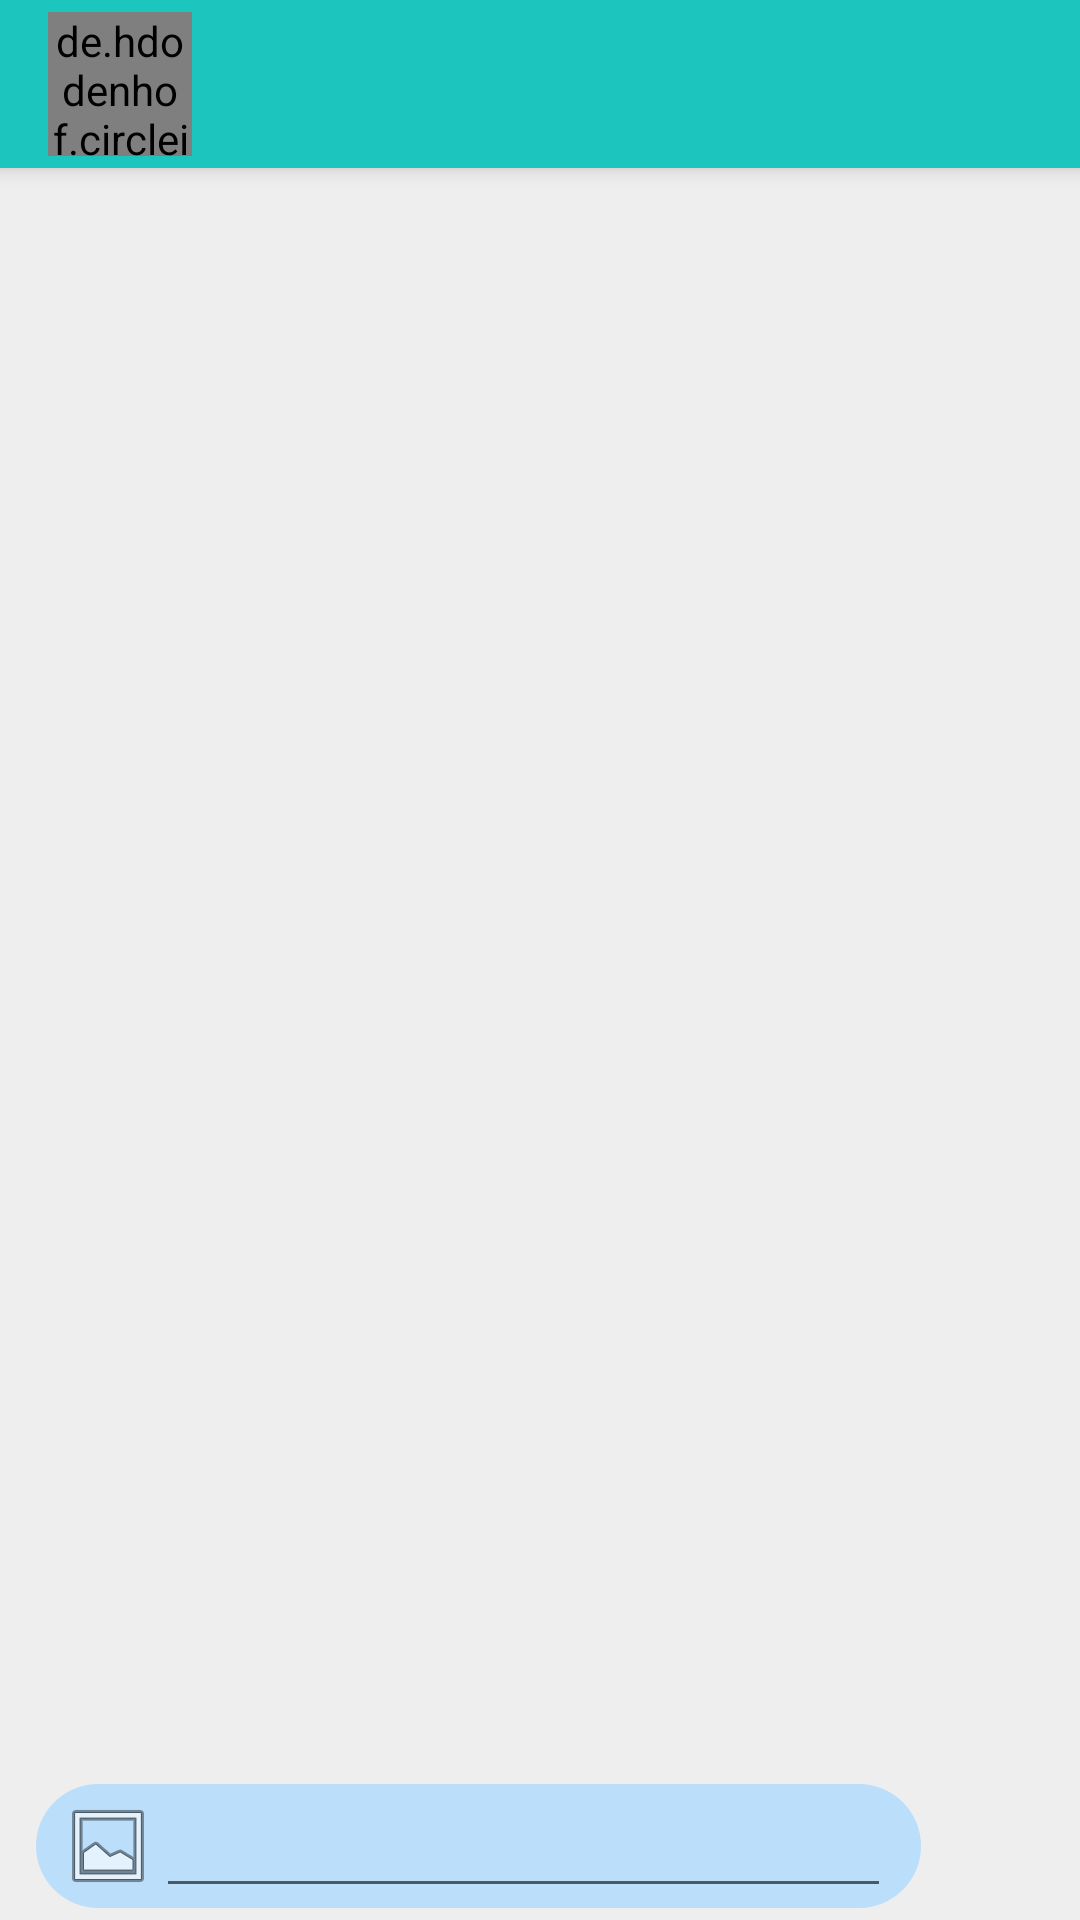

Write the Android layout XML for this screen, with the resource values it uses.
<!-- AndroidManifest.xml: activity theme AppTheme.NoActionBar -->
<!-- res/layout/activity_chat.xml -->
<?xml version="1.0" encoding="utf-8"?>
<android.support.design.widget.CoordinatorLayout xmlns:android="http://schemas.android.com/apk/res/android"
    xmlns:app="http://schemas.android.com/apk/res-auto"
    xmlns:tools="http://schemas.android.com/tools"
    android:id="@+id/contentMain"
    android:layout_width="match_parent"
    android:layout_height="match_parent"
    android:fitsSystemWindows="true"
    tools:context=".chatModule.view.ChatActivity">

    <android.support.design.widget.AppBarLayout
        android:layout_width="match_parent"
        android:layout_height="wrap_content"
        android:theme="@style/AppTheme.AppBarOverlay"
        app:layout_scrollFlags="scroll|enterAlways">

        <android.support.v7.widget.Toolbar
            android:id="@+id/toolbar"
            android:layout_width="match_parent"
            android:layout_height="?attr/actionBarSize"
            android:background="?attr/colorPrimary"
            app:popupTheme="@style/AppTheme.PopupOverlay">

            <include layout="@layout/content_user"/>
        </android.support.v7.widget.Toolbar>

    </android.support.design.widget.AppBarLayout>

    <include layout="@layout/content_chat" />

    <ProgressBar
        android:id="@+id/progressBarChat"
        android:layout_width="wrap_content"
        android:layout_height="wrap_content"
        style="?android:attr/progressBarStyleSmall"
        android:visibility="gone"
        android:layout_gravity="center"/>


</android.support.design.widget.CoordinatorLayout>
<!-- res/layout/content_user.xml (included above) -->
<?xml version="1.0" encoding="utf-8"?>
<android.support.constraint.ConstraintLayout xmlns:android="http://schemas.android.com/apk/res/android"
    android:layout_width="match_parent"
    android:layout_height="wrap_content"
    xmlns:app="http://schemas.android.com/apk/res-auto">

    <de.hdodenhof.circleimageview.CircleImageView
        android:id="@+id/imgPhotoContact"
        android:layout_width="@dimen/contact_image_size"
        android:layout_height="@dimen/contact_image_size"
        android:layout_marginStart="@dimen/margin_none"
        android:layout_marginEnd="@dimen/activity_horizontal_margin"
        android:src="@drawable/ic_emoticon_happy"
        app:civ_border_color="@color/blue_a100"
        app:civ_border_width="@dimen/common_border_img"
        app:civ_fill_color="@android:color/white"
        app:layout_constraintStart_toStartOf="parent"
        app:layout_constraintTop_toTopOf="parent"
        app:layout_constraintBottom_toBottomOf="parent" />

    <LinearLayout
        android:layout_width="0dp"
        android:layout_height="wrap_content"
        android:orientation="vertical"
        app:layout_constraintStart_toEndOf="@id/imgPhotoContact"
        app:layout_constraintEnd_toEndOf="parent"
        app:layout_constraintTop_toTopOf="parent"
        app:layout_constraintBottom_toBottomOf="parent">

        <TextView
            android:id="@+id/tvName"
            style="@style/TextViewItemUser.Large"
            />
        <TextView
            android:id="@+id/tvStatus"
            style="@style/TextViewItemUser.Small"
            android:visibility="gone"/>

    </LinearLayout>

    <TextView
        android:id="@+id/tvCountUnread"
        android:layout_width="wrap_content"
        android:layout_height="wrap_content"
        android:textColor="@android:color/white"
        android:gravity="center"
        android:maxLength="@integer/maxLength_messages_unread"
        android:background="@drawable/background_messages_unread"
        app:layout_constraintEnd_toEndOf="parent"
        app:layout_constraintTop_toTopOf="parent"
        app:layout_constraintBottom_toBottomOf="parent"/>
</android.support.constraint.ConstraintLayout>
<!-- res/layout/content_chat.xml (included above) -->
<?xml version="1.0" encoding="utf-8"?>
<android.support.constraint.ConstraintLayout
    xmlns:android="http://schemas.android.com/apk/res/android"
    xmlns:app="http://schemas.android.com/apk/res-auto"
    xmlns:tools="http://schemas.android.com/tools"
    android:layout_width="match_parent"
    android:layout_height="match_parent"
    android:background="@color/colorBackground"
    app:layout_behavior="@string/appbar_scrolling_view_behavior"
    tools:context=".chatModule.view.ChatActivity"
    tools:showIn="@layout/activity_chat">

    <ImageButton
        android:id="@+id/btnSendMessage"
        android:layout_width="45dp"
        android:layout_height="45dp"
        android:paddingStart="13dp"
        android:paddingEnd="@dimen/margin_horizontal_chat"
        android:layout_marginEnd="@dimen/common_padding_small"
        android:tint="@android:color/white"
        android:background="@drawable/background_button_send"
        android:src="@drawable/ic_send_black_24dp"
        android:contentDescription="@string/description_img_sendMessage"
        app:layout_constraintEnd_toEndOf="parent"
        app:layout_constraintBottom_toBottomOf="parent"
        app:layout_constraintTop_toTopOf="@+id/contentMessage"/>

    <LinearLayout
        android:id="@+id/contentMessage"
        android:layout_width="0dp"
        android:layout_height="wrap_content"
        android:orientation="horizontal"
        android:layout_marginStart="@dimen/margin_horizontal_chat"
        android:layout_marginEnd="@dimen/margin_none"
        android:background="@drawable/background_edit_text"
        android:gravity="bottom"
        android:focusableInTouchMode="true"
        app:layout_constraintStart_toStartOf="parent"
        app:layout_constraintEnd_toStartOf="@id/btnSendMessage"
        app:layout_constraintBottom_toBottomOf="parent">

        <ImageButton
            android:id="@+id/btnGallery"
            android:layout_width="wrap_content"
            android:layout_height="wrap_content"
            android:background="?attr/selectableItemBackgroundBorderless"
            android:contentDescription="@string/description_img_gellery"
            android:src="@android:drawable/ic_menu_gallery"
            android:layout_gravity="center"
            android:paddingStart="8dp"/>

        <android.support.v7.widget.AppCompatEditText
            android:id="@+id/etMessage"
            android:layout_width="match_parent"
            android:layout_height="wrap_content"
            android:maxHeight="@dimen/etMessage_height"
            android:inputType="textMultiLine"
            android:layout_marginEnd="10dp"/>


    </LinearLayout>

    <android.support.v7.widget.RecyclerView
        android:id="@+id/recyclerView"
        android:layout_width="0dp"
        android:layout_height="0dp"
        android:layout_marginStart="@dimen/margin_horizontal_chat"
        android:layout_marginEnd="@dimen/margin_horizontal_chat"
        tools:listitem="@layout/item_chat"
        app:layout_constraintStart_toStartOf="parent"
        app:layout_constraintEnd_toEndOf="parent"
        app:layout_constraintTop_toTopOf="parent"
        app:layout_constraintBottom_toTopOf="@id/contentMessage" />

</android.support.constraint.ConstraintLayout>
<!-- res/layout/item_chat.xml (included above) -->
<?xml version="1.0" encoding="utf-8"?>
<LinearLayout xmlns:android="http://schemas.android.com/apk/res/android"
    android:orientation="vertical"
    android:layout_width="match_parent"
    android:layout_height="wrap_content">

    <android.support.v7.widget.AppCompatImageView
        android:id="@+id/imgPhoto"
        android:layout_width="wrap_content"
        android:layout_height="wrap_content"
        android:padding="@dimen/common_padding_small"
        android:visibility="gone"/>

    <TextView
        android:id="@+id/tvMessage"
        android:layout_width="wrap_content"
        android:layout_height="wrap_content"
        android:textColor="@android:color/black"
        android:padding="@dimen/padding_message_chat"
        android:background="@drawable/background_chat_me"
        android:textAppearance="?android:attr/textAppearanceMedium"
        android:visibility="gone"/>

</LinearLayout>
<!-- resources referenced by this layout -->
<resources>
  <color name="blue_a100">#82B1FF</color>
  <color name="colorBackground">@color/gray_200</color>
  <dimen name="activity_horizontal_margin">8dp</dimen>
  <dimen name="common_border_img">1dp</dimen>
  <dimen name="common_padding_small">4dp</dimen>
  <dimen name="contact_image_size">48dp</dimen>
  <dimen name="etMessage_height">96dp</dimen>
  <dimen name="margin_horizontal_chat">8dp</dimen>
  <dimen name="margin_none">0dp</dimen>
  <dimen name="padding_message_chat">4dp</dimen>
  <!-- drawable background_edit_text (drawable) -->
  <?xml version="1.0" encoding="utf-8"?>
  
  <inset xmlns:android="http://schemas.android.com/apk/res/android"
      android:insetLeft="@dimen/margin_background_et"
      android:insetTop="@dimen/margin_background_et"
      android:insetRight="@dimen/margin_background_et"
      android:insetBottom="@dimen/margin_background_et">
  
      <shape android:shape="rectangle">
          <corners android:radius="@dimen/background_chat_radius" />
          <solid android:color="@color/blue_100" />
      </shape>
  </inset>
  <!-- drawable background_messages_unread (drawable) -->
  <?xml version="1.0" encoding="utf-8"?>
  
  <selector xmlns:android="http://schemas.android.com/apk/res/android">
      <item>
          <shape
              android:shape="oval">
  
              <solid android:color="@color/colorPrimary"/>
  
              <size android:height="@dimen/common_notify_size"
                  android:width="@dimen/common_notify_size"/>
          </shape>
      </item>
  </selector>
  <!-- drawable ic_emoticon_happy (drawable) -->
  <vector xmlns:android="http://schemas.android.com/apk/res/android"
      android:height="96dp"
      android:width="96dp"
      android:viewportWidth="24"
      android:viewportHeight="24">
      <path android:fillColor="#448AFF"
          android:pathData="M20,12A8,8 0 0,0 12,4A8,8 0 0,0 4,12A8,8 0 0,0 12,20A8,8 0 0,0 20,12M22,12A10,10 0 0,1 12,22A10,10 0 0,1 2,12A10,10 0 0,1 12,2A10,10 0 0,1 22,12M10,9.5C10,10.3 9.3,11 8.5,11C7.7,11 7,10.3 7,9.5C7,8.7 7.7,8 8.5,8C9.3,8 10,8.7 10,9.5M17,9.5C17,10.3 16.3,11 15.5,11C14.7,11 14,10.3 14,9.5C14,8.7 14.7,8 15.5,8C16.3,8 17,8.7 17,9.5M12,17.23C10.25,17.23 8.71,16.5 7.81,15.42L9.23,14C9.68,14.72 10.75,15.23 12,15.23C13.25,15.23 14.32,14.72 14.77,14L16.19,15.42C15.29,16.5 13.75,17.23 12,17.23Z" />
  </vector>
  <integer name="maxLength_messages_unread">3</integer>
  <string name="description_img_gellery">Seleccionar imagen desde la Galería.</string>
  <string name="description_img_sendMessage">Enviar mensaje</string>
  <style name="AppTheme.AppBarOverlay" parent="ThemeOverlay.AppCompat.Dark.ActionBar" />
  <style name="AppTheme.PopupOverlay" parent="ThemeOverlay.AppCompat.Light" />
  <style name="TextViewItemUser.Large">
          <item name="android:textAppearance">?android:attr/textAppearanceLarge</item>
      </style>
  <style name="TextViewItemUser.Small">
          <item name="android:textAppearance">?android:attr/textAppearanceSmall</item>
      </style>
  <style name="AppTheme.NoActionBar">
          <item name="windowActionBar">false</item>
          <item name="windowNoTitle">true</item>
      </style>
  <color name="gray_200">#eeeeee</color>
  <color name="green_500">#4caf50</color>
  <color name="green_700">#388E3C</color>
  <color name="green_100">#C8E6C9</color>
  <color name="green_300">#81C784</color>
  <dimen name="margin_background_et">4dp</dimen>
  <dimen name="background_chat_radius">24dp</dimen>
  <color name="blue_100">#bbdefb</color>
  <color name="colorPrimary">#1CC5BD</color>
  <dimen name="common_notify_size">24dp</dimen>
</resources>
